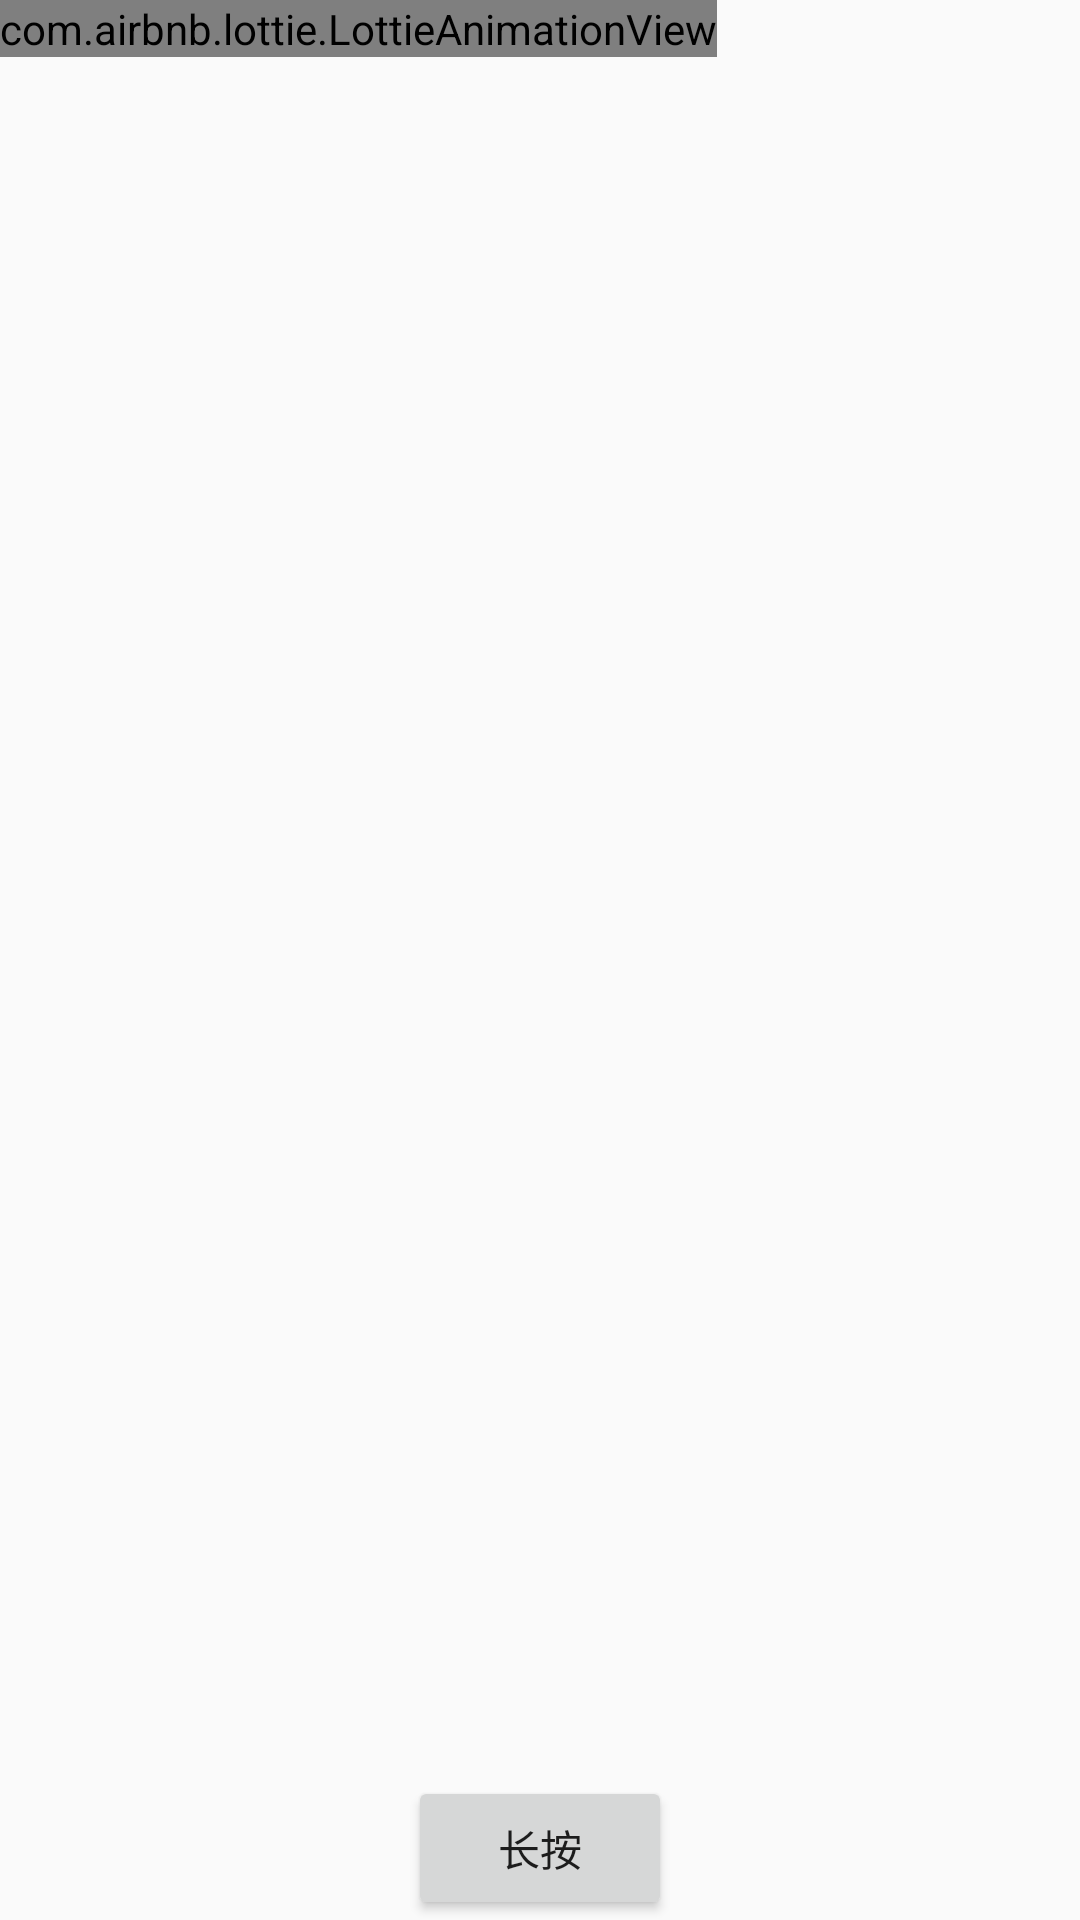

The Android layout XML behind this screen, and the referenced resources:
<!-- AndroidManifest.xml: application theme AppTheme -->
<!-- res/layout/activity_test_lottie.xml -->
<?xml version="1.0" encoding="utf-8"?>
<androidx.constraintlayout.widget.ConstraintLayout xmlns:android="http://schemas.android.com/apk/res/android"
    android:layout_width="match_parent"
    android:layout_height="match_parent"
    xmlns:app="http://schemas.android.com/apk/res-auto">

    <com.airbnb.lottie.LottieAnimationView
        android:id="@+id/lottie_view"
        android:layout_width="wrap_content"
        android:layout_height="wrap_content"
        app:layout_constraintTop_toTopOf="parent"
        app:layout_constraintStart_toStartOf="parent"
        app:lottie_fileName="like/data.json"
        app:lottie_imageAssetsFolder="like/images"/>

    <Button
        android:id="@+id/press_btn"
        android:layout_width="wrap_content"
        android:layout_height="wrap_content"
        app:layout_constraintBottom_toBottomOf="parent"
        app:layout_constraintStart_toStartOf="parent"
        app:layout_constraintEnd_toEndOf="parent"
        android:text="长按"/>
</androidx.constraintlayout.widget.ConstraintLayout>
<!-- resources referenced by this layout -->
<resources>
  <style name="AppTheme" parent="Theme.AppCompat.Light.DarkActionBar">
          
          <item name="colorPrimary">@color/colorPrimary</item>
          <item name="colorPrimaryDark">@color/colorPrimaryDark</item>
          <item name="colorAccent">@color/colorAccent</item>
      </style>
  <color name="colorPrimary">#03A9F4</color>
  <color name="colorPrimaryDark">#3F51B5</color>
  <color name="colorAccent">#D81B60</color>
</resources>
